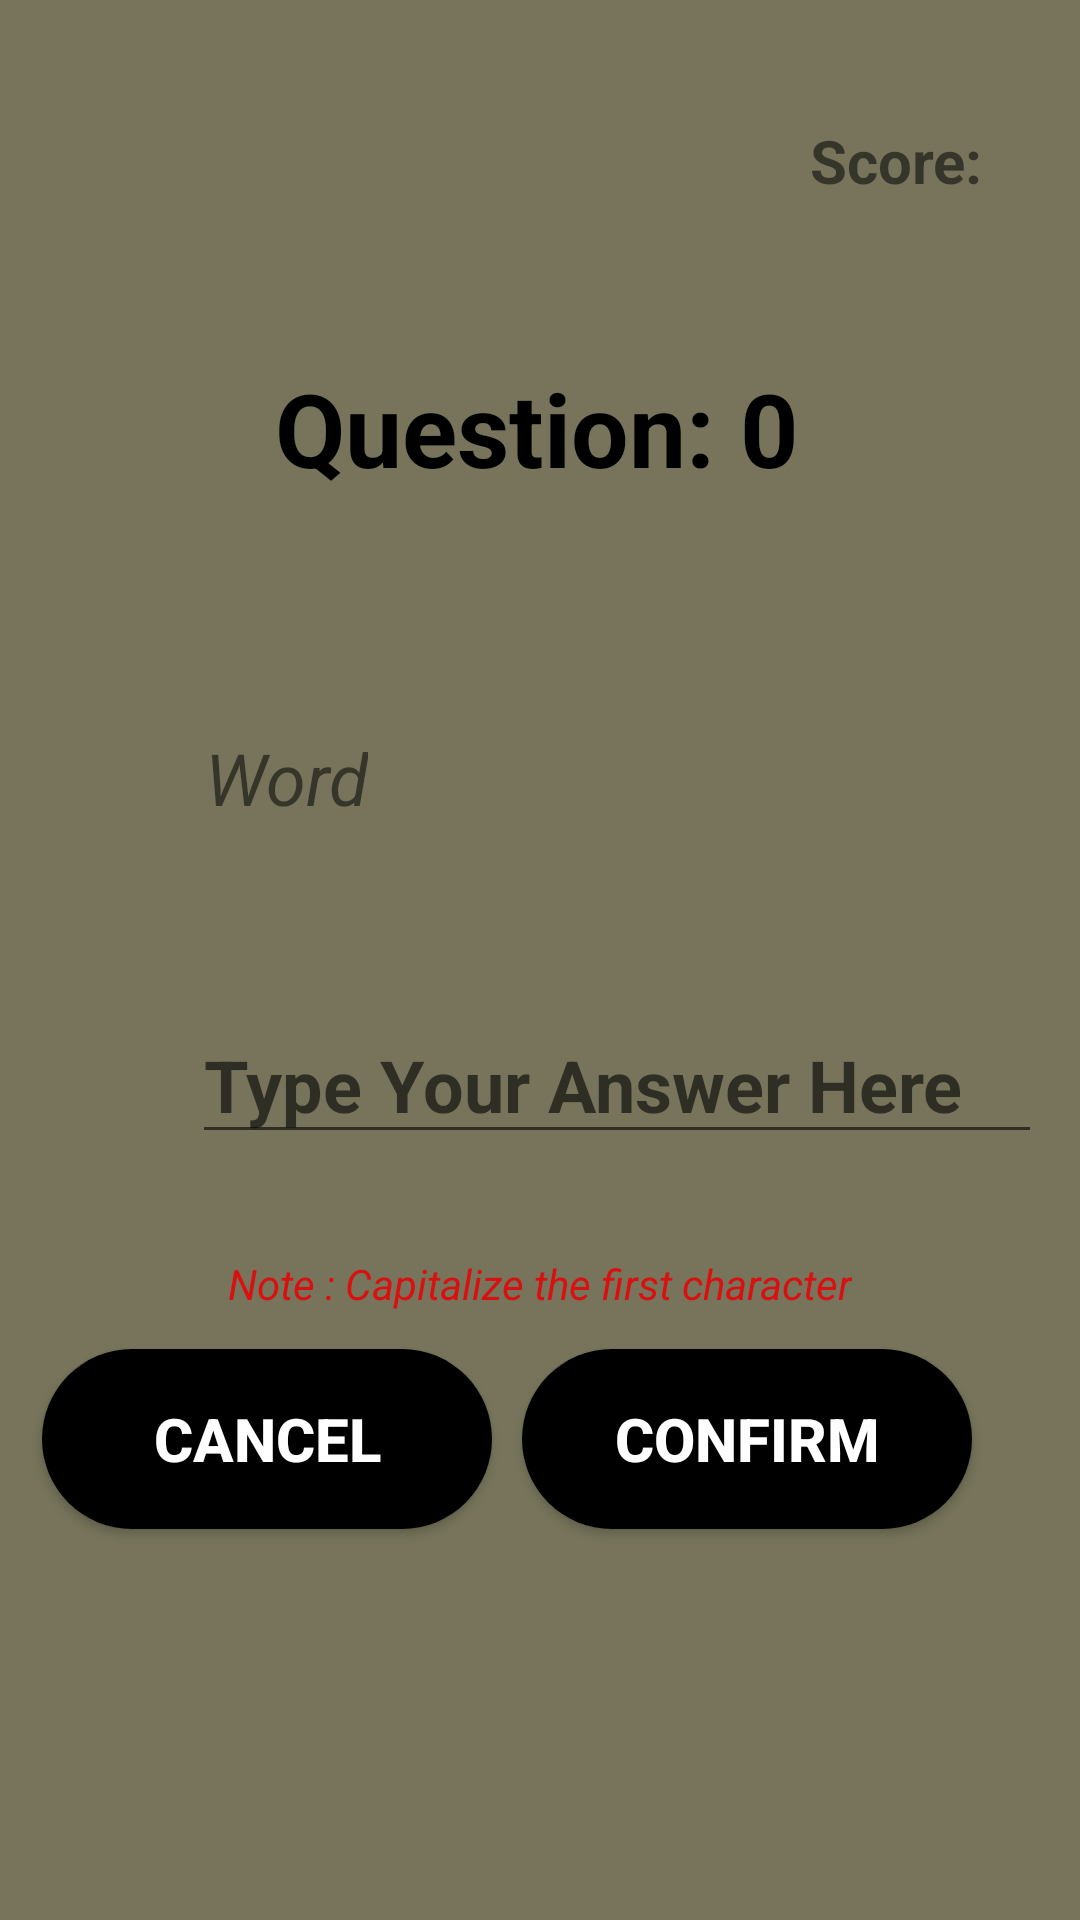

Layout XML and referenced resources for this Android screen:
<!-- AndroidManifest.xml: application theme Theme.BUMBEE -->
<!-- res/layout/activity_quick_test.xml -->
<?xml version="1.0" encoding="utf-8"?>
<androidx.constraintlayout.widget.ConstraintLayout xmlns:android="http://schemas.android.com/apk/res/android"
    xmlns:app="http://schemas.android.com/apk/res-auto"
    xmlns:tools="http://schemas.android.com/tools"
    android:layout_width="match_parent"
    android:layout_height="match_parent"
    android:background="@drawable/android_sma"
    tools:context=".activities.TestVocab.QuickTest">

    <TextView
        android:id="@+id/txtQues"
        android:layout_width="wrap_content"
        android:layout_height="wrap_content"
        android:layout_marginStart="137dp"
        android:layout_marginTop="120dp"
        android:layout_marginEnd="137dp"
        android:text="Question: 0"
        android:textAlignment="center"
        android:textSize="34sp"
        android:textColor="@color/black"
        android:textStyle="bold"
        app:layout_constraintEnd_toEndOf="parent"
        app:layout_constraintHorizontal_bias="0.513"
        app:layout_constraintStart_toStartOf="parent"
        app:layout_constraintTop_toTopOf="parent" />

    <EditText
        android:id="@+id/txtAns"
        android:layout_width="wrap_content"
        android:layout_height="wrap_content"
        android:layout_marginStart="64dp"
        android:layout_marginTop="170dp"
        android:ems="10"
        android:hint="Type Your Answer Here"
        android:inputType="textPersonName"
        android:textSize="24sp"
        android:textStyle="bold"
        app:layout_constraintStart_toStartOf="parent"
        app:layout_constraintTop_toBottomOf="@+id/txtQues" />\

    <Button
        android:id="@+id/btnCancel"
        android:layout_width="150dp"
        android:layout_height="60dp"
        android:background="@drawable/rb_new_circle"
        android:text="Cancel"
        android:textColor="#FFFF"
        android:textSize="20sp"
        android:textStyle="bold"
        app:layout_constraintBottom_toBottomOf="parent"
        app:layout_constraintEnd_toStartOf="@+id/btnConfirm"
        app:layout_constraintHorizontal_bias="0.59"
        app:layout_constraintStart_toStartOf="parent"
        app:layout_constraintTop_toTopOf="parent"
        app:layout_constraintVertical_bias="0.775"
        tools:ignore="MissingConstraints" />

    <Button
        android:id="@+id/btnConfirm"
        android:layout_width="150dp"
        android:layout_height="60dp"
        android:layout_marginEnd="36dp"
        android:background="@drawable/rb_new_circle"
        android:text="Confirm"
        android:textColor="#FFFF"
        android:textSize="20sp"
        android:textStyle="bold"
        app:layout_constraintBottom_toBottomOf="parent"
        app:layout_constraintEnd_toEndOf="parent"
        app:layout_constraintTop_toTopOf="parent"
        app:layout_constraintVertical_bias="0.775"
        tools:ignore="MissingConstraints" />

    <TextView
        android:id="@+id/txtScore"
        android:layout_width="wrap_content"
        android:layout_height="wrap_content"
        android:layout_marginStart="270dp"
        android:layout_marginTop="40dp"
        android:text="Score: "
        android:textSize="20sp"
        android:textStyle="bold"
        app:layout_constraintStart_toStartOf="parent"
        app:layout_constraintTop_toTopOf="parent" />

    <TextView
        android:id="@+id/txtWord"
        android:layout_width="wrap_content"
        android:layout_height="wrap_content"
        android:layout_marginStart="68dp"
        android:layout_marginTop="176dp"
        android:text="Word"
        android:textAlignment="center"
        android:textSize="24sp"
        android:textStyle="italic"
        app:layout_constraintStart_toStartOf="parent"
        app:layout_constraintTop_toBottomOf="@+id/txtScore" />

    <TextView
        android:id="@+id/textView"
        android:layout_width="wrap_content"
        android:layout_height="wrap_content"
        android:text="Note : Capitalize the first character"
        android:textColor="#DA0F0F"
        android:textSize="@dimen/_14sdp"
        android:textStyle="italic"
        app:layout_constraintBottom_toBottomOf="parent"
        app:layout_constraintEnd_toEndOf="parent"
        app:layout_constraintStart_toStartOf="parent"
        app:layout_constraintTop_toBottomOf="@+id/txtAns"
        app:layout_constraintVertical_bias="0.142"
        tools:ignore="MissingConstraints" />
</androidx.constraintlayout.widget.ConstraintLayout>
<!-- resources referenced by this layout -->
<resources>
  <color name="black">#000000</color>
  <!-- drawable android_sma (drawable) -->
  <?xml version="1.0" encoding="utf-8"?>
      <vector
          xmlns:android="http://schemas.android.com/apk/res/android"
          android:width="320dp"
          android:height="549dp"
          android:viewportWidth="320"
          android:viewportHeight="549"
          >
  
          <group>
              <clip-path
                  android:pathData="M0 0H320V549H0V0Z"
                  />
              <path
                  android:pathData="M0 0V549H320V0"
                  android:fillColor="#77745B"
  
                  />
  
          </group>
  
      </vector>
  <!-- drawable rb_new_circle (drawable) -->
  <?xml version="1.0" encoding="utf-8"?>
  <shape xmlns:android="http://schemas.android.com/apk/res/android">
  
      <solid android:color="#DDA10A"/>
      <gradient
          android:centerColor="@color/black"
          android:endColor="@color/black"
          android:startColor="@color/black"
          />
      <corners
          android:radius="50dp"/>
  
  </shape>
  <style name="Theme.BUMBEE" parent="Theme.AppCompat.Light">
          
          <item name="colorPrimary">@color/primary</item>
      </style>
  <color name="primary">#FBCB0A</color>
</resources>
